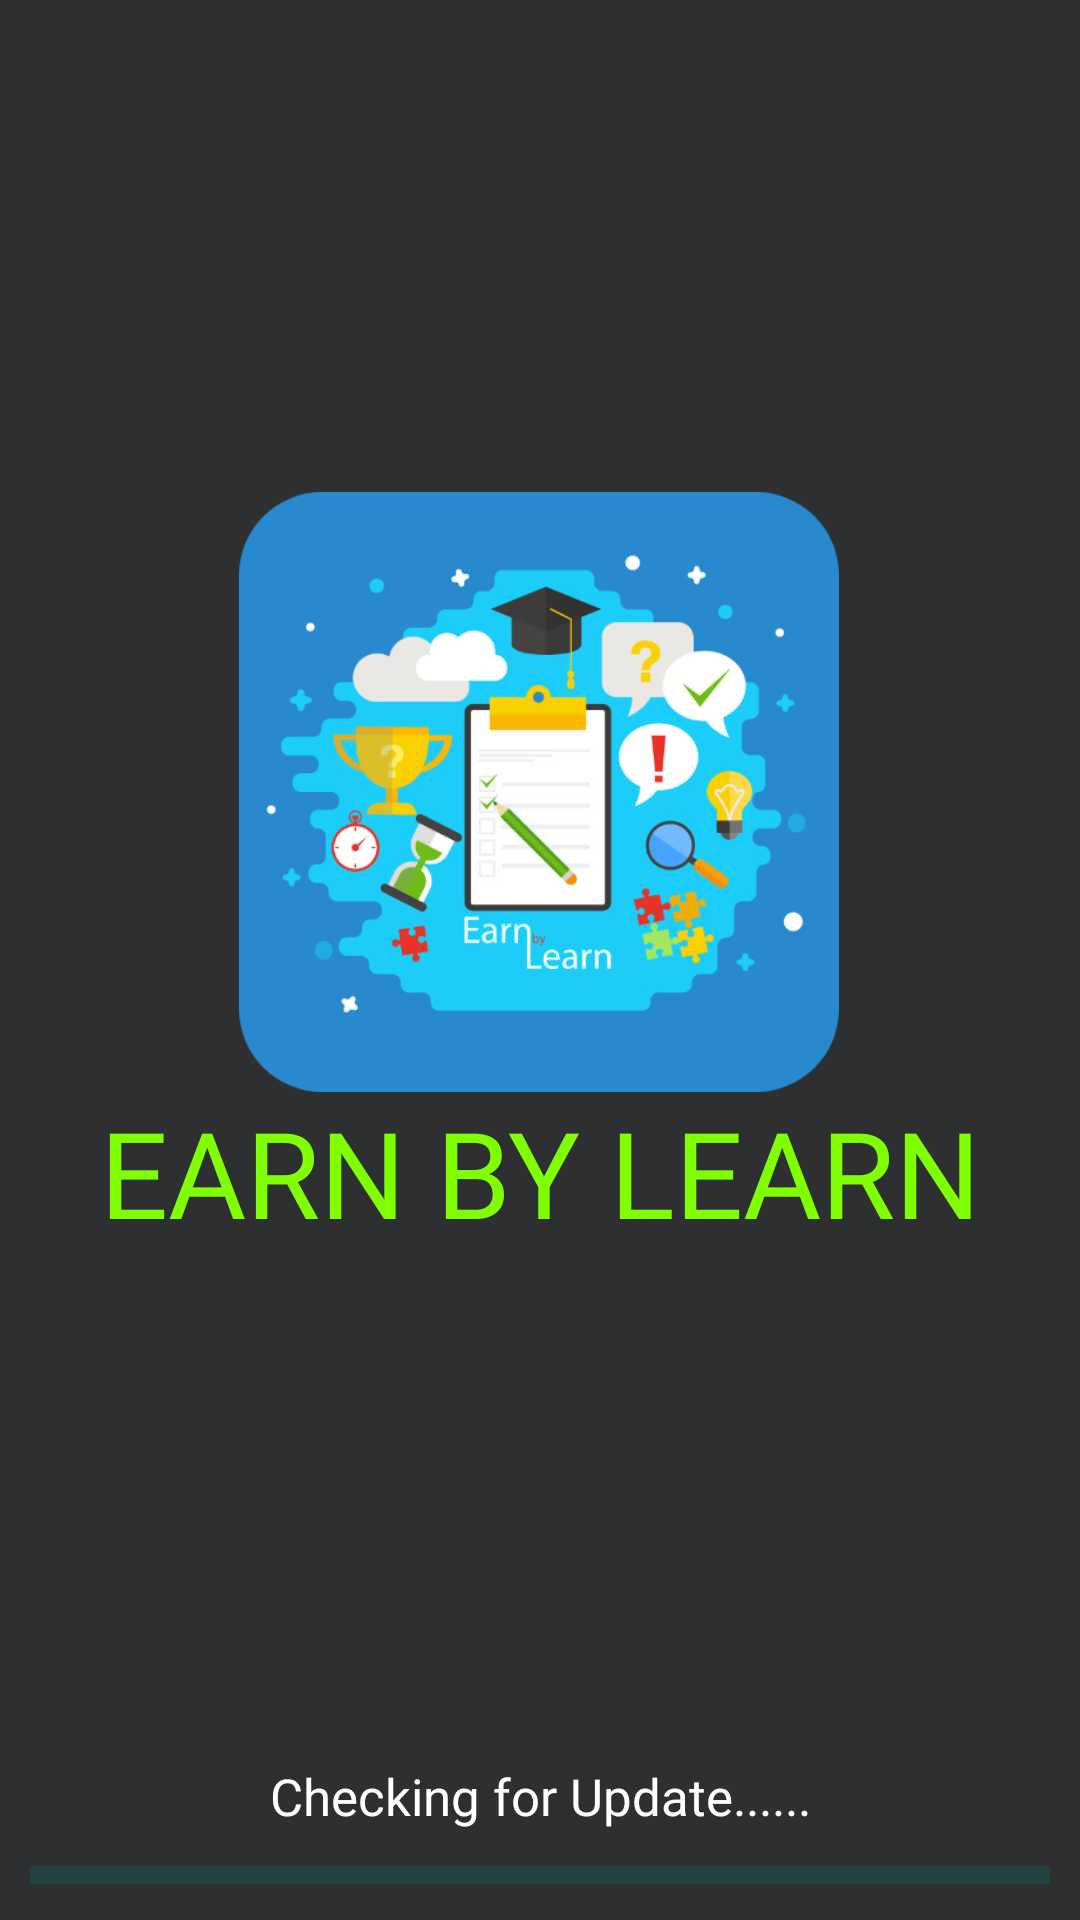

Write the Android layout XML for this screen, with the resource values it uses.
<!-- AndroidManifest.xml: activity theme Theme.AppCompat.DayNight.NoActionBar -->
<!-- res/layout/activity_splash_screen.xml -->
<?xml version="1.0" encoding="utf-8"?>
<androidx.constraintlayout.widget.ConstraintLayout
    xmlns:android="http://schemas.android.com/apk/res/android"
    xmlns:app="http://schemas.android.com/apk/res-auto"
    xmlns:tools="http://schemas.android.com/tools"
    android:layout_width="match_parent"
    android:gravity="center"
    android:background="#2D2F31"
    android:orientation="vertical"
    android:layout_height="match_parent"
    tools:context=".SplashScreenActivity">

    <ImageView
        android:id="@+id/image1"
        android:layout_width="250dp"
        android:layout_height="200dp"
        android:layout_gravity="center"
        android:layout_marginTop="164dp"
        android:src="@drawable/main_logo"
        app:layout_constraintEnd_toEndOf="parent"
        app:layout_constraintHorizontal_bias="0.496"
        app:layout_constraintStart_toStartOf="parent"
        app:layout_constraintTop_toTopOf="parent" />

    <TextView
        android:id="@+id/text1"
        android:layout_width="match_parent"
        android:layout_height="wrap_content"
        android:fontFamily="@font/bangers"
        android:gravity="center"
        android:text="EARN BY LEARN"
        android:textColor="@color/Chartreuse"
        android:textSize="40dp"
        app:layout_constraintEnd_toEndOf="parent"
        app:layout_constraintStart_toStartOf="parent"
        app:layout_constraintTop_toBottomOf="@+id/image1" />

    <TextView
        android:textColor="@color/white"
        android:fontFamily="@font/bangers"
        android:textSize="17sp"
        android:gravity="center"
        android:text="Checking for Update......"
        android:layout_width="match_parent"
        android:layout_height="wrap_content"
        app:layout_constraintBottom_toTopOf="@+id/progressBar"
        app:layout_constraintEnd_toEndOf="parent"
        app:layout_constraintStart_toStartOf="parent" />


    <ProgressBar
        android:id="@+id/progressBar"
        style="?android:attr/progressBarStyleHorizontal"
        android:layout_width="match_parent"
        android:layout_height="30dp"
        android:layout_marginStart="10dp"
        android:layout_marginEnd="10dp"
        android:backgroundTint="#F80505"
        android:indeterminate="true"
        android:max="100"
        android:progress="0"
        android:progressBackgroundTint="#FA0404"
        app:layout_constraintBottom_toBottomOf="parent"
        app:layout_constraintEnd_toEndOf="parent"
        app:layout_constraintHorizontal_bias="0.0"
        app:layout_constraintStart_toStartOf="parent"
        app:layout_constraintVertical_bias="0.853" />




</androidx.constraintlayout.widget.ConstraintLayout>
<!-- resources referenced by this layout -->
<resources>
  <color name="Chartreuse">#7FFF00</color>
  <color name="white">#FFFFFF</color>
  <!-- drawable main_logo: png bitmap (drawable, 137553 bytes) -->
</resources>
